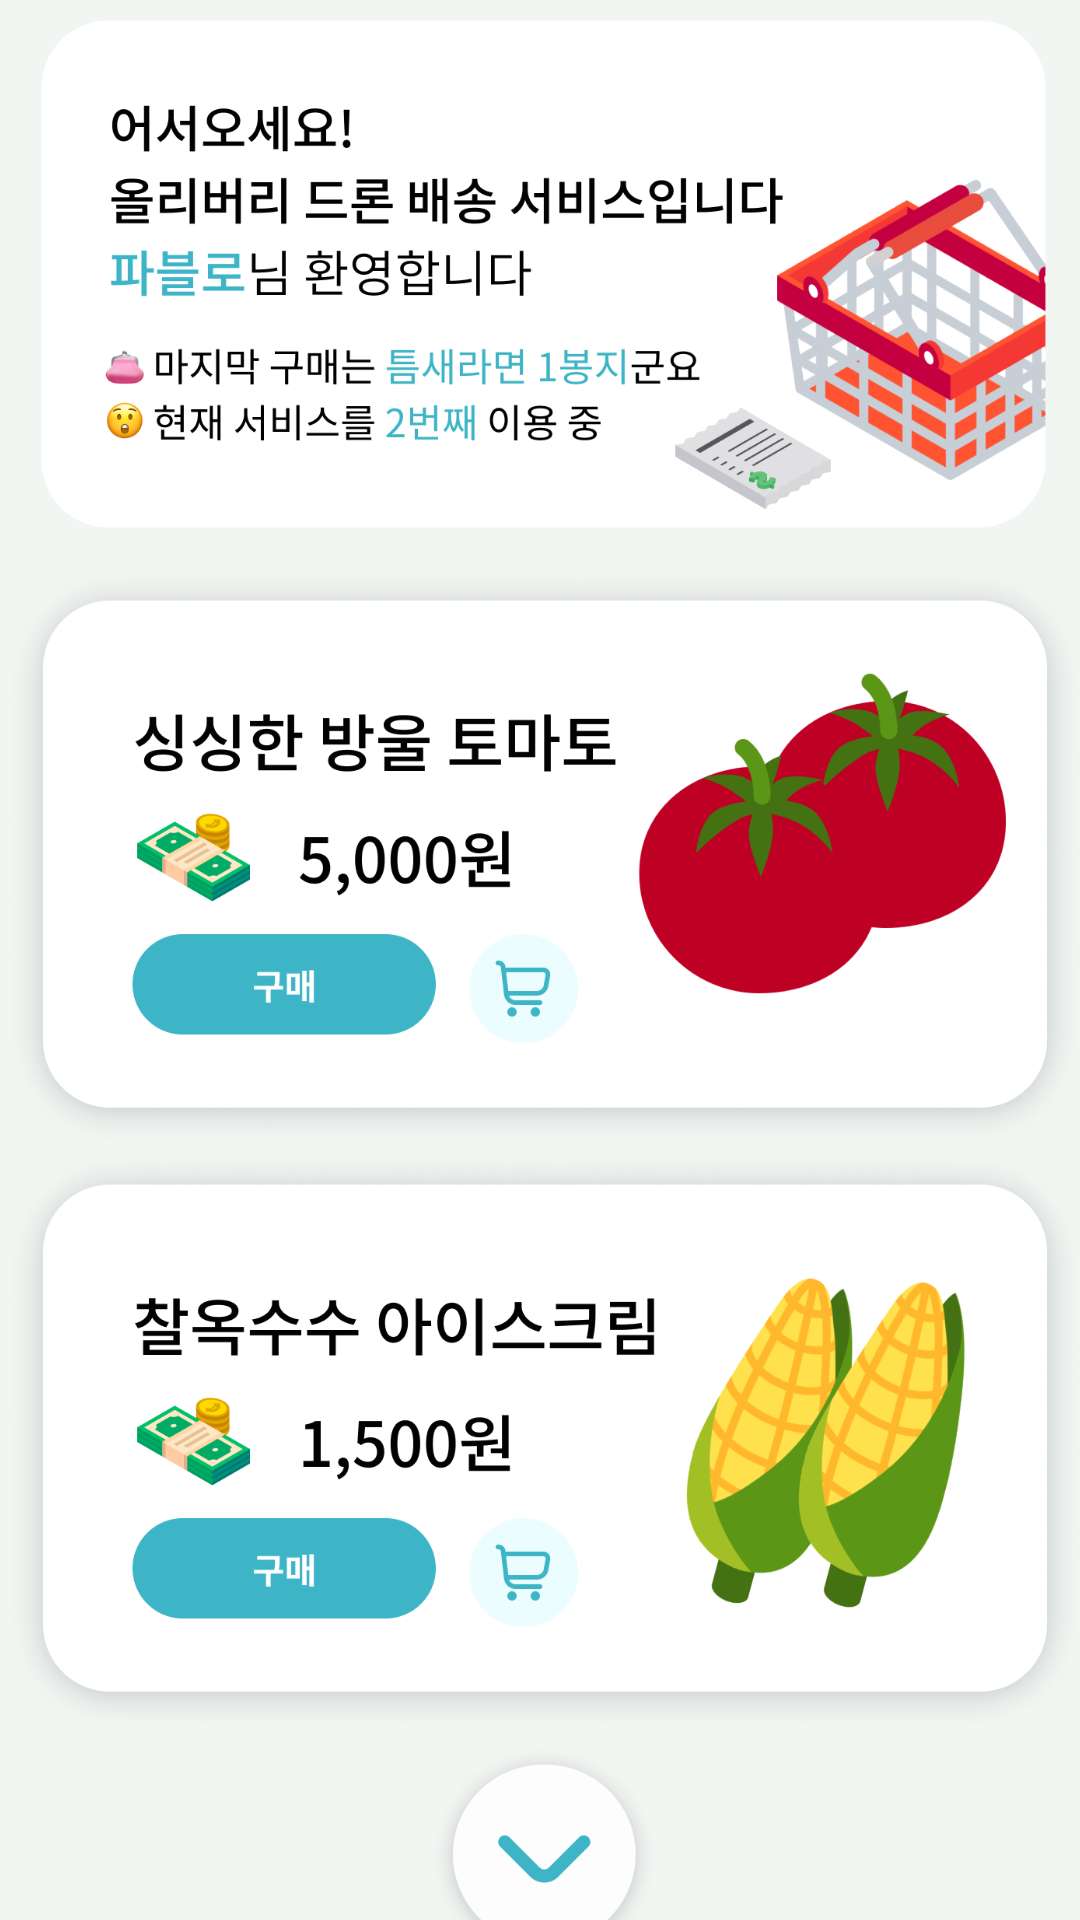

Write the Android layout XML for this screen, with the resource values it uses.
<!-- AndroidManifest.xml: application theme Theme.AppCompat.NoActionBar -->
<!-- res/layout/activity_temp.xml -->
<?xml version="1.0" encoding="utf-8"?>
<androidx.constraintlayout.widget.ConstraintLayout xmlns:android="http://schemas.android.com/apk/res/android"
    xmlns:app="http://schemas.android.com/apk/res-auto"
    xmlns:tools="http://schemas.android.com/tools"
    android:layout_width="match_parent"
    android:layout_height="match_parent"
    tools:context=".service.TempActivity">

    <ImageView
        android:id="@+id/imageView5"
        android:layout_width="373dp"
        android:layout_height="846dp"
        android:adjustViewBounds="true"
        app:layout_constraintBottom_toBottomOf="parent"
        app:layout_constraintEnd_toEndOf="parent"
        app:layout_constraintHorizontal_bias="0.454"
        app:layout_constraintStart_toStartOf="parent"
        app:layout_constraintTop_toTopOf="parent"
        app:layout_constraintVertical_bias="0.444"
        app:srcCompat="@drawable/home" />
</androidx.constraintlayout.widget.ConstraintLayout>
<!-- resources referenced by this layout -->
<resources>
  <!-- drawable home: png bitmap (drawable-v24, 469357 bytes) -->
</resources>
